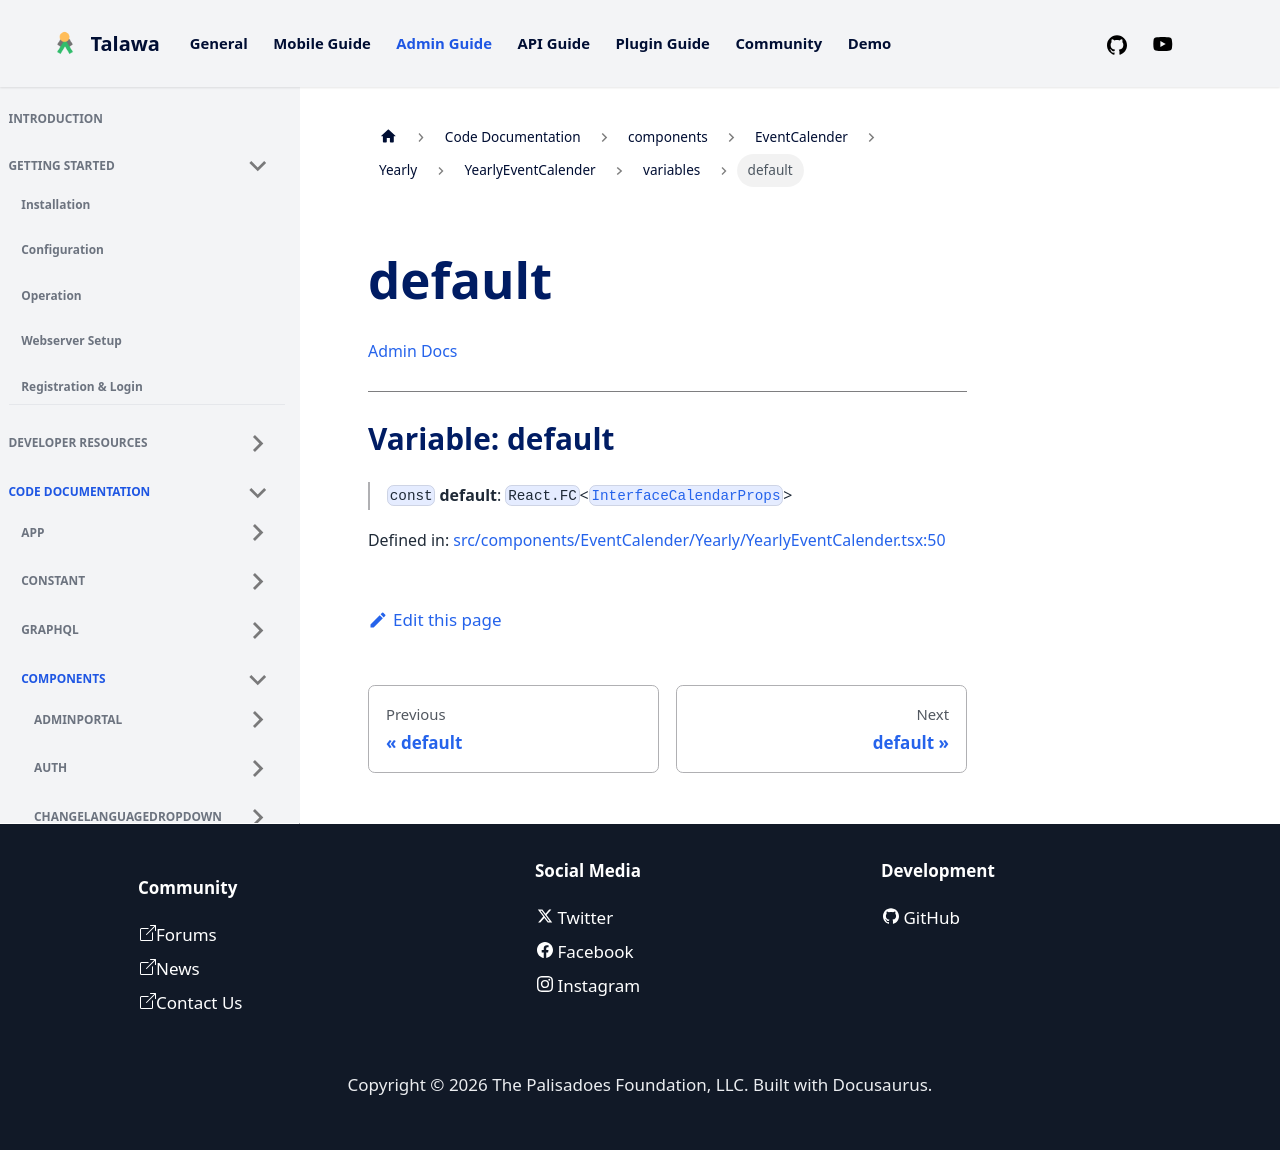

repository: PalisadoesFoundation/talawa-admin · page: docs/auto-docs/components/EventCalender/Yearly/YearlyEventCalender/variables/default/index.html · generator: docusaurus

[Admin Docs](/)

***

# Variable: default

> `const` **default**: `React.FC`\<[`InterfaceCalendarProps`](../../../../../types/Event/interface/type-aliases/InterfaceCalendarProps.md)\>

Defined in: [src/components/EventCalender/Yearly/YearlyEventCalender.tsx:49](https://github.com/PalisadoesFoundation/talawa-admin/blob/main/src/components/EventCalender/Yearly/YearlyEventCalender.tsx#L49)
